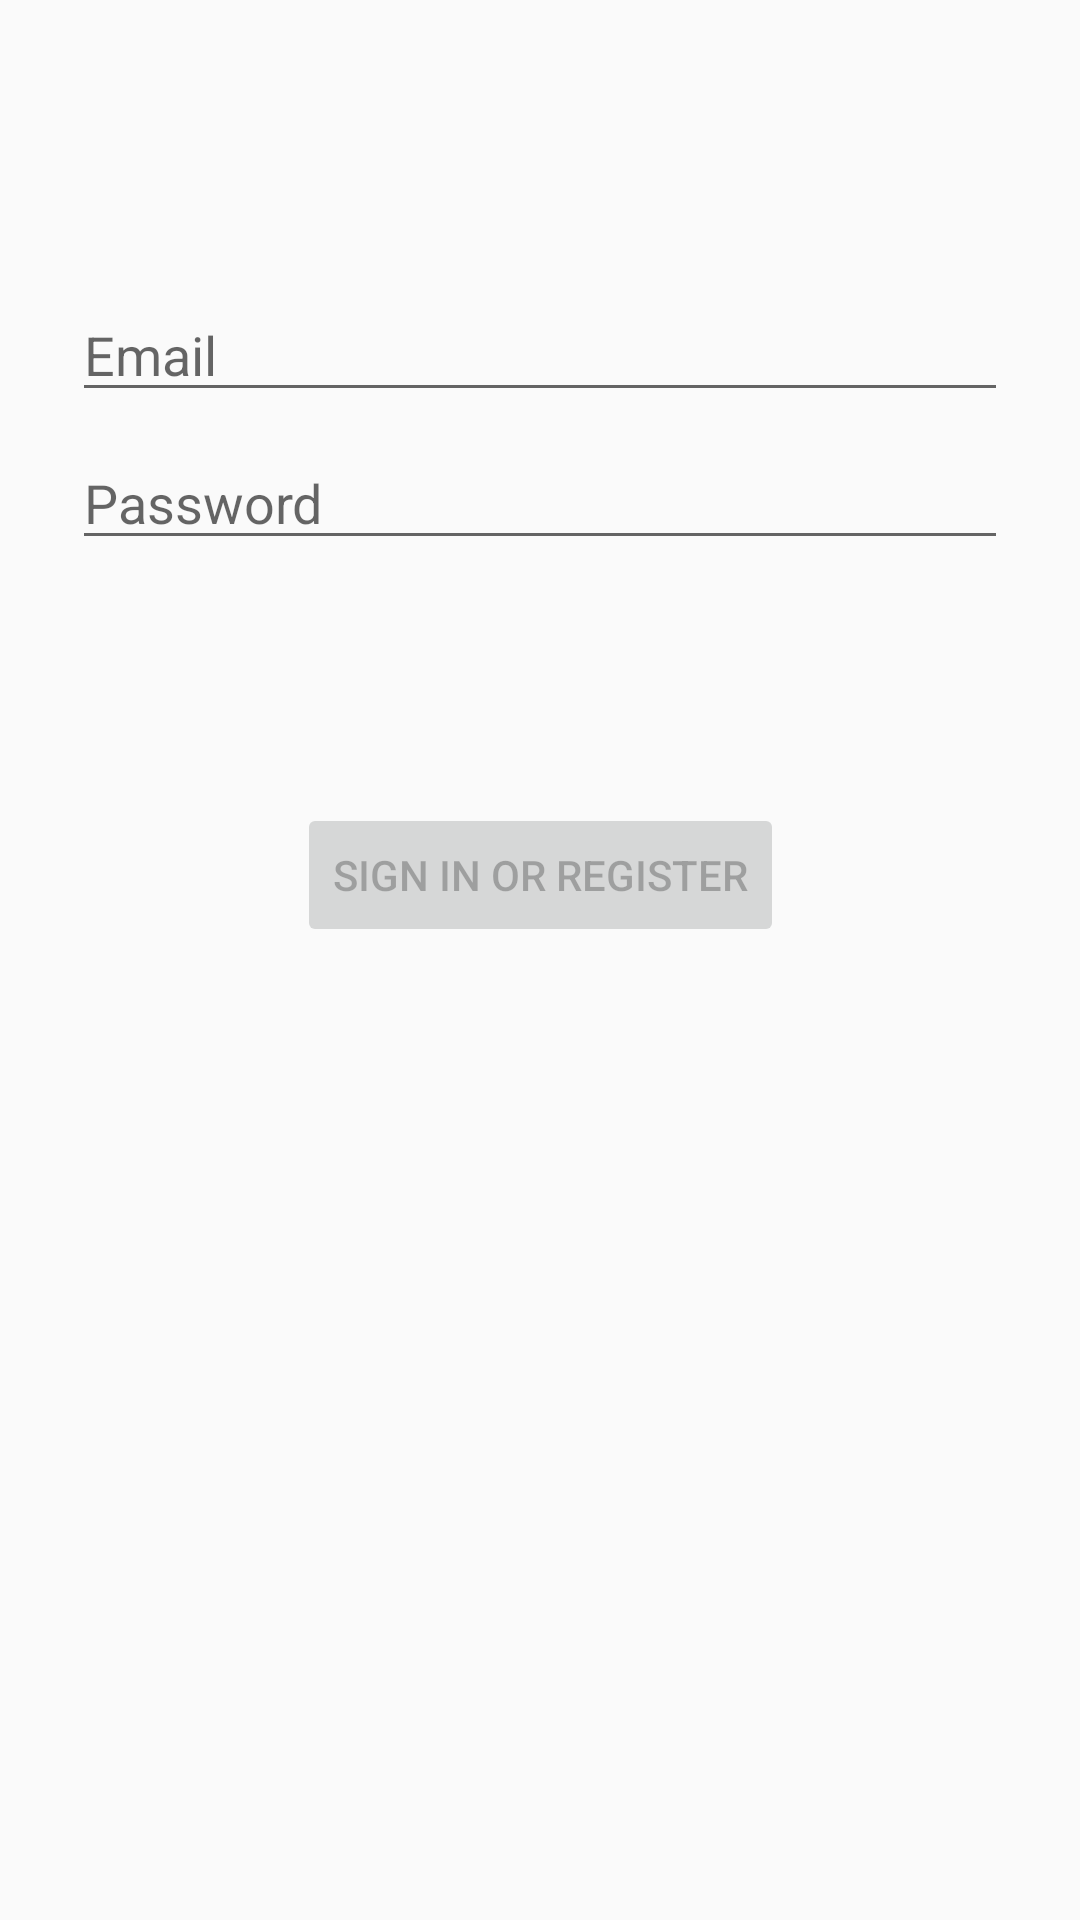

Produce the Android XML layout that renders to this screen, including the resource entries it uses.
<!-- AndroidManifest.xml: application theme AppTheme -->
<!-- res/layout/activity_login.xml -->
<?xml version="1.0" encoding="utf-8"?>
<androidx.constraintlayout.widget.ConstraintLayout
        xmlns:android="http://schemas.android.com/apk/res/android"
        xmlns:app="http://schemas.android.com/apk/res-auto"
        xmlns:tools="http://schemas.android.com/tools"
        android:id="@+id/container"
        android:layout_width="match_parent"
        android:layout_height="match_parent"
        android:paddingBottom="@dimen/activity_vertical_margin"
        android:paddingLeft="@dimen/activity_horizontal_margin"
        android:paddingRight="@dimen/activity_horizontal_margin"
        android:paddingTop="@dimen/activity_vertical_margin"
        tools:context=".Login.LoginActivity">

    <EditText
            android:id="@+id/username"
            android:layout_width="0dp"
            android:layout_height="wrap_content"
            android:layout_marginStart="24dp"
            android:layout_marginTop="96dp"
            android:layout_marginEnd="24dp"
            android:autofillHints="@string/prompt_email"
            android:hint="@string/prompt_email"
            android:inputType="textEmailAddress"
            android:selectAllOnFocus="true"
            app:layout_constraintEnd_toEndOf="parent"
            app:layout_constraintStart_toStartOf="parent"
            app:layout_constraintTop_toTopOf="parent"/>

    <EditText
            android:id="@+id/password"
            android:layout_width="0dp"
            android:layout_height="wrap_content"
            android:layout_marginStart="24dp"
            android:layout_marginTop="8dp"
            android:layout_marginEnd="24dp"
            android:autofillHints="@string/prompt_password"
            android:hint="@string/prompt_password"
            android:imeActionLabel="@string/action_sign_in_short"
            android:imeOptions="actionDone"
            android:inputType="textPassword"
            android:selectAllOnFocus="true"
            app:layout_constraintEnd_toEndOf="parent"
            app:layout_constraintStart_toStartOf="parent"
            app:layout_constraintTop_toBottomOf="@+id/username"/>

    <Button
            android:id="@+id/login"
            android:enabled="false"
            android:layout_width="wrap_content"
            android:layout_height="wrap_content"
            android:layout_gravity="start"
            android:layout_marginStart="48dp"
            android:layout_marginTop="16dp"
            android:layout_marginEnd="48dp"
            android:layout_marginBottom="64dp"
            android:text="@string/action_sign_in"
            app:layout_constraintBottom_toBottomOf="parent"
            app:layout_constraintEnd_toEndOf="parent"
            app:layout_constraintStart_toStartOf="parent"
            app:layout_constraintTop_toBottomOf="@+id/password"
            app:layout_constraintVertical_bias="0.2"/>

    <ProgressBar
            android:id="@+id/loading"
            android:visibility="gone"
            android:layout_width="wrap_content"
            android:layout_height="wrap_content"
            android:layout_gravity="center"
            android:layout_marginStart="32dp"
            android:layout_marginTop="64dp"
            android:layout_marginEnd="32dp"
            android:layout_marginBottom="64dp"
            app:layout_constraintBottom_toBottomOf="parent"
            app:layout_constraintEnd_toEndOf="@+id/password"
            app:layout_constraintStart_toStartOf="@+id/password"
            app:layout_constraintTop_toTopOf="parent"
            app:layout_constraintVertical_bias="0.3"/>
</androidx.constraintlayout.widget.ConstraintLayout>
<!-- resources referenced by this layout -->
<resources>
  <string name="action_sign_in">Sign in or register</string>
  <string name="action_sign_in_short">Sign in</string>
  <string name="prompt_email">Email</string>
  <string name="prompt_password">Password</string>
  <style name="AppTheme" parent="Theme.AppCompat.Light.NoActionBar">
          
          <item name="android:windowActionBar">true</item>
          <item name="colorPrimary">@color/colorPrimary</item>
          <item name="colorPrimaryDark">@color/colorPrimaryDark</item>
          <item name="colorAccent">@color/colorAccent</item>
      </style>
  <color name="colorPrimary">#6200EE</color>
  <color name="colorPrimaryDark">#3700B3</color>
  <color name="colorAccent">#03DAC5</color>
</resources>
